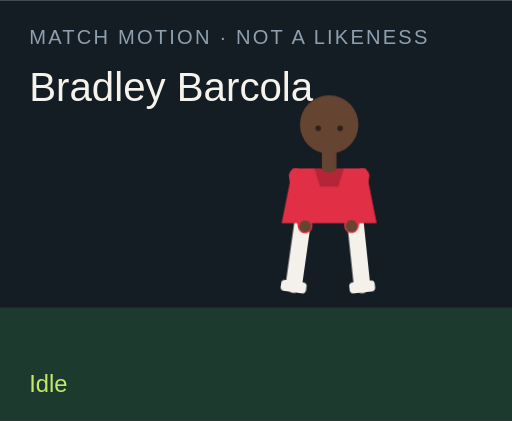
t = 0.00 s
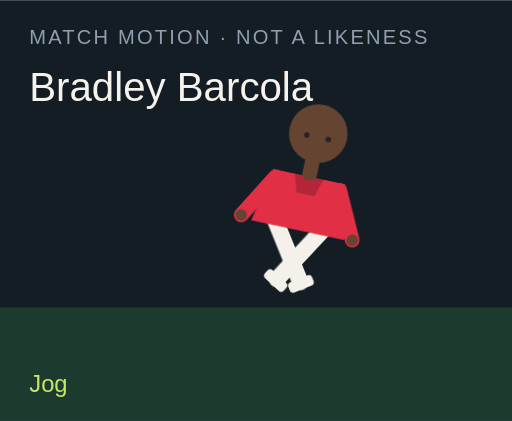
t = 1.50 s
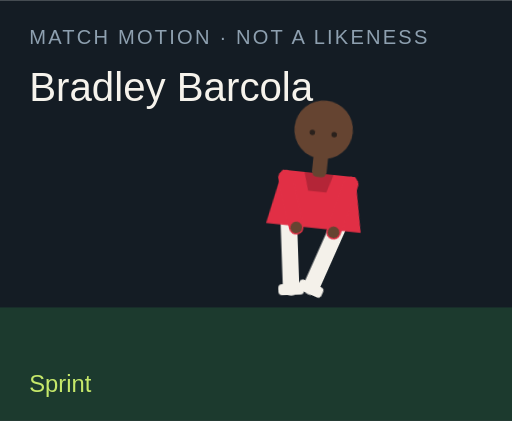
t = 3.00 s
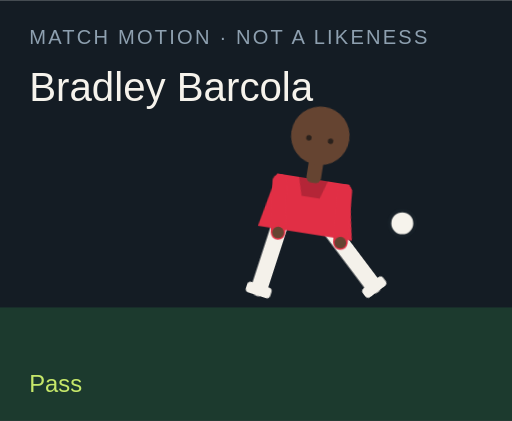
t = 4.50 s
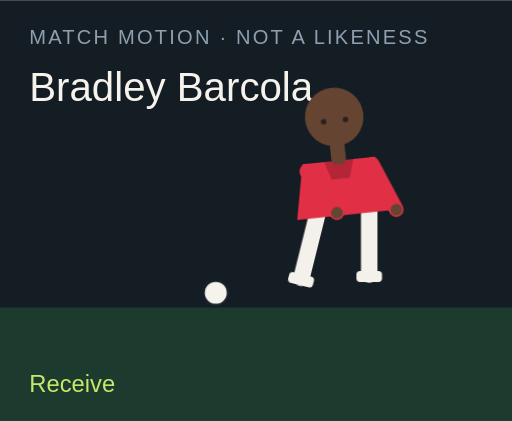
t = 6.00 s
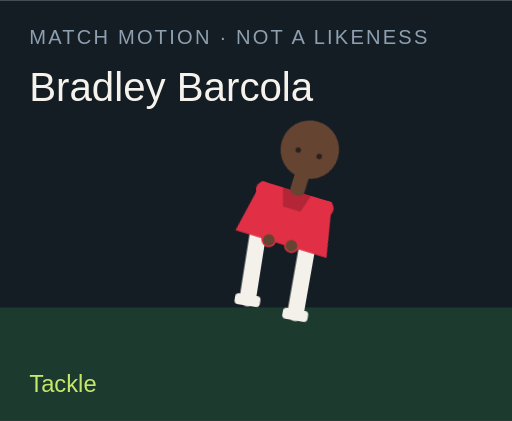
t = 7.50 s

The animated SVG that drew these frames (rendered in a browser with its animation timeline set to each time). Animation: 18 CSS @keyframes rules; one cycle of 9.00 s, repeats indefinitely.

<?xml version="1.0" encoding="UTF-8"?>
<svg xmlns="http://www.w3.org/2000/svg" viewBox="0 0 280 230" role="img">
  <style>@media (prefers-reduced-motion: reduce){animate,animateTransform{display:none}}</style>
  <rect width="280" height="230" fill="#141c24"/>
  <rect y="168" width="280" height="62" fill="#1c3a2e"/>
  <text x="16" y="24" fill="#8ea0b0" font-family="Arial,sans-serif" font-size="11" letter-spacing="1.2">MATCH MOTION · NOT A LIKENESS</text>
  <text x="16" y="55" fill="#f6f3ec" font-family="Impact,sans-serif" font-size="22">Bradley Barcola</text>
  <circle r="7" fill="#f6f3ec" stroke="#172028" stroke-width="2" id="motion-17612" cx="150" cy="160" opacity="0">
    
    
    
  </circle>
  <g transform="translate(132 40)">
    <g id="motion-17634" transform="rotate(0 48 90)">
      
      <g id="motion-17636" transform="translate(0 0)">
        
        <g transform="translate(34 78)"><g id="motion-17638" transform="rotate(8)"><path d="M0 0 V38" stroke="#f4f1ea" stroke-width="9" stroke-linecap="round"/><rect x="-7" y="36" width="14" height="6" rx="2" fill="#f4f1ea"/></g></g>
        <g transform="translate(62 78)"><g id="motion-17640" transform="rotate(-6)"><path d="M0 0 V38" stroke="#f4f1ea" stroke-width="9" stroke-linecap="round"/><rect x="-7" y="36" width="14" height="6" rx="2" fill="#f4f1ea"/></g></g>
        <path d="M28 52 h40 l6 30 H22 Z" fill="#e12f45"/>
        <path d="M40 52 h16 l-3 10 H43 Z" fill="#000" opacity=".2"/>
        <g transform="translate(30 56)"><g id="motion-17642" transform="rotate(-10)"><path d="M0 0 V28" stroke="#e12f45" stroke-width="8" stroke-linecap="round"/><circle cx="0" cy="28" r="3.2" fill="#654431"/></g></g>
        <g transform="translate(66 56)"><g id="motion-17644" transform="rotate(12)"><path d="M0 0 V28" stroke="#e12f45" stroke-width="8" stroke-linecap="round"/><circle cx="0" cy="28" r="3.2" fill="#654431"/></g></g>
        <rect x="44" y="40" width="8" height="14" rx="3" fill="#654431"/>
        <circle cx="48" cy="28" r="16" fill="#654431"/>
        
        <circle cx="42" cy="30" r="1.5" fill="#2a211c"/><circle cx="54" cy="30" r="1.5" fill="#2a211c"/>
      </g>
    </g>
  </g>
  <text x="16" y="214" fill="#c6e86a" font-family="Arial,sans-serif" font-size="13" opacity="1" id="motion-17616">Idle</text><text x="16" y="214" fill="#c6e86a" font-family="Arial,sans-serif" font-size="13" opacity="0" id="motion-17618">Jog</text><text x="16" y="214" fill="#c6e86a" font-family="Arial,sans-serif" font-size="13" opacity="0" id="motion-17620">Sprint</text><text x="16" y="214" fill="#c6e86a" font-family="Arial,sans-serif" font-size="13" opacity="0" id="motion-17622">Dribble</text><text x="16" y="214" fill="#c6e86a" font-family="Arial,sans-serif" font-size="13" opacity="0" id="motion-17624">Pass</text><text x="16" y="214" fill="#c6e86a" font-family="Arial,sans-serif" font-size="13" opacity="0" id="motion-17626">Shoot</text><text x="16" y="214" fill="#c6e86a" font-family="Arial,sans-serif" font-size="13" opacity="0" id="motion-17628">Receive</text><text x="16" y="214" fill="#c6e86a" font-family="Arial,sans-serif" font-size="13" opacity="0" id="motion-17630">Tackle</text><text x="16" y="214" fill="#c6e86a" font-family="Arial,sans-serif" font-size="13" opacity="0" id="motion-17632">Arms wide</text>
<style>@keyframes track-17613{0%{cx:150px}11.1%{cx:156px}22.2%{cx:164px}33.300000000000004%{cx:142px}44.4%{cx:190px}55.60000000000001%{cx:250px}66.7%{cx:118px}77.8%{cx:150px}88.9%{cx:150px}100%{cx:150px}}@keyframes track-17614{0%{cy:160px}11.1%{cy:158px}22.2%{cy:154px}33.300000000000004%{cy:156px}44.4%{cy:148px}55.60000000000001%{cy:96px}66.7%{cy:160px}77.8%{cy:160px}88.9%{cy:160px}100%{cy:160px}}@keyframes track-17615{0%{opacity:0}11.1%{opacity:0}22.2%{opacity:0}33.300000000000004%{opacity:1}44.4%{opacity:1}55.60000000000001%{opacity:1}66.7%{opacity:1}77.8%{opacity:0}88.9%{opacity:0}100%{opacity:0}}@keyframes track-17617{0%{opacity:1}11.1%{opacity:0}22.2%{opacity:0}33.300000000000004%{opacity:0}44.4%{opacity:0}55.60000000000001%{opacity:0}66.7%{opacity:0}77.8%{opacity:0}88.9%{opacity:0}100%{opacity:1}}@keyframes track-17619{0%{opacity:0}11.1%{opacity:1}22.2%{opacity:0}33.300000000000004%{opacity:0}44.4%{opacity:0}55.60000000000001%{opacity:0}66.7%{opacity:0}77.8%{opacity:0}88.9%{opacity:0}100%{opacity:0}}@keyframes track-17621{0%{opacity:0}11.1%{opacity:0}22.2%{opacity:1}33.300000000000004%{opacity:0}44.4%{opacity:0}55.60000000000001%{opacity:0}66.7%{opacity:0}77.8%{opacity:0}88.9%{opacity:0}100%{opacity:0}}@keyframes track-17623{0%{opacity:0}11.1%{opacity:0}22.2%{opacity:0}33.300000000000004%{opacity:1}44.4%{opacity:0}55.60000000000001%{opacity:0}66.7%{opacity:0}77.8%{opacity:0}88.9%{opacity:0}100%{opacity:0}}@keyframes track-17625{0%{opacity:0}11.1%{opacity:0}22.2%{opacity:0}33.300000000000004%{opacity:0}44.4%{opacity:1}55.60000000000001%{opacity:0}66.7%{opacity:0}77.8%{opacity:0}88.9%{opacity:0}100%{opacity:0}}@keyframes track-17627{0%{opacity:0}11.1%{opacity:0}22.2%{opacity:0}33.300000000000004%{opacity:0}44.4%{opacity:0}55.60000000000001%{opacity:1}66.7%{opacity:0}77.8%{opacity:0}88.9%{opacity:0}100%{opacity:0}}@keyframes track-17629{0%{opacity:0}11.1%{opacity:0}22.2%{opacity:0}33.300000000000004%{opacity:0}44.4%{opacity:0}55.60000000000001%{opacity:0}66.7%{opacity:1}77.8%{opacity:0}88.9%{opacity:0}100%{opacity:0}}@keyframes track-17631{0%{opacity:0}11.1%{opacity:0}22.2%{opacity:0}33.300000000000004%{opacity:0}44.4%{opacity:0}55.60000000000001%{opacity:0}66.7%{opacity:0}77.8%{opacity:1}88.9%{opacity:0}100%{opacity:0}}@keyframes track-17633{0%{opacity:0}11.1%{opacity:0}22.2%{opacity:0}33.300000000000004%{opacity:0}44.4%{opacity:0}55.60000000000001%{opacity:0}66.7%{opacity:0}77.8%{opacity:0}88.9%{opacity:1}100%{opacity:0}}@keyframes track-17635{0%{transform:rotate(0deg)}11.1%{transform:rotate(8deg)}22.2%{transform:rotate(16deg)}33.300000000000004%{transform:rotate(6deg)}44.4%{transform:rotate(4deg)}55.60000000000001%{transform:rotate(14deg)}66.7%{transform:rotate(-6deg)}77.8%{transform:rotate(34deg)}88.9%{transform:rotate(0deg)}100%{transform:rotate(0deg)}}@keyframes track-17637{0%{transform:translate(0px,0px)}11.1%{transform:translate(0px,-3px)}22.2%{transform:translate(0px,-6px)}33.300000000000004%{transform:translate(0px,-2px)}44.4%{transform:translate(0px,2px)}55.60000000000001%{transform:translate(0px,-4px)}66.7%{transform:translate(0px,1px)}77.8%{transform:translate(0px,10px)}88.9%{transform:translate(0px,-8px)}100%{transform:translate(0px,0px)}}@keyframes track-17639{0%{transform:rotate(8deg)}11.1%{transform:rotate(-26deg)}22.2%{transform:rotate(-42deg)}33.300000000000004%{transform:rotate(-8deg)}44.4%{transform:rotate(6deg)}55.60000000000001%{transform:rotate(12deg)}66.7%{transform:rotate(20deg)}77.8%{transform:rotate(-8deg)}88.9%{transform:rotate(-8deg)}100%{transform:rotate(8deg)}}@keyframes track-17641{0%{transform:rotate(-6deg)}11.1%{transform:rotate(24deg)}22.2%{transform:rotate(38deg)}33.300000000000004%{transform:rotate(18deg)}44.4%{transform:rotate(-38deg)}55.60000000000001%{transform:rotate(-54deg)}66.7%{transform:rotate(6deg)}77.8%{transform:rotate(-22deg)}88.9%{transform:rotate(8deg)}100%{transform:rotate(-6deg)}}@keyframes track-17643{0%{transform:rotate(-10deg)}11.1%{transform:rotate(24deg)}22.2%{transform:rotate(36deg)}33.300000000000004%{transform:rotate(-18deg)}44.4%{transform:rotate(10deg)}55.60000000000001%{transform:rotate(-24deg)}66.7%{transform:rotate(-30deg)}77.8%{transform:rotate(12deg)}88.9%{transform:rotate(-58deg)}100%{transform:rotate(-10deg)}}@keyframes track-17645{0%{transform:rotate(12deg)}11.1%{transform:rotate(-20deg)}22.2%{transform:rotate(-32deg)}33.300000000000004%{transform:rotate(14deg)}44.4%{transform:rotate(-26deg)}55.60000000000001%{transform:rotate(18deg)}66.7%{transform:rotate(-22deg)}77.8%{transform:rotate(-6deg)}88.9%{transform:rotate(58deg)}100%{transform:rotate(12deg)}}@media(prefers-reduced-motion:no-preference){#motion-17612{animation:track-17613 9s linear infinite both,track-17614 9s linear infinite both,track-17615 9s steps(1,end) infinite both}#motion-17616{animation:track-17617 9s steps(1,end) infinite both}#motion-17618{animation:track-17619 9s steps(1,end) infinite both}#motion-17620{animation:track-17621 9s steps(1,end) infinite both}#motion-17622{animation:track-17623 9s steps(1,end) infinite both}#motion-17624{animation:track-17625 9s steps(1,end) infinite both}#motion-17626{animation:track-17627 9s steps(1,end) infinite both}#motion-17628{animation:track-17629 9s steps(1,end) infinite both}#motion-17630{animation:track-17631 9s steps(1,end) infinite both}#motion-17632{animation:track-17633 9s steps(1,end) infinite both}#motion-17634{animation:track-17635 9s linear infinite both}#motion-17636{animation:track-17637 9s linear infinite both}#motion-17638{animation:track-17639 9s linear infinite both}#motion-17640{animation:track-17641 9s linear infinite both}#motion-17642{animation:track-17643 9s linear infinite both}#motion-17644{animation:track-17645 9s linear infinite both}}</style></svg>
